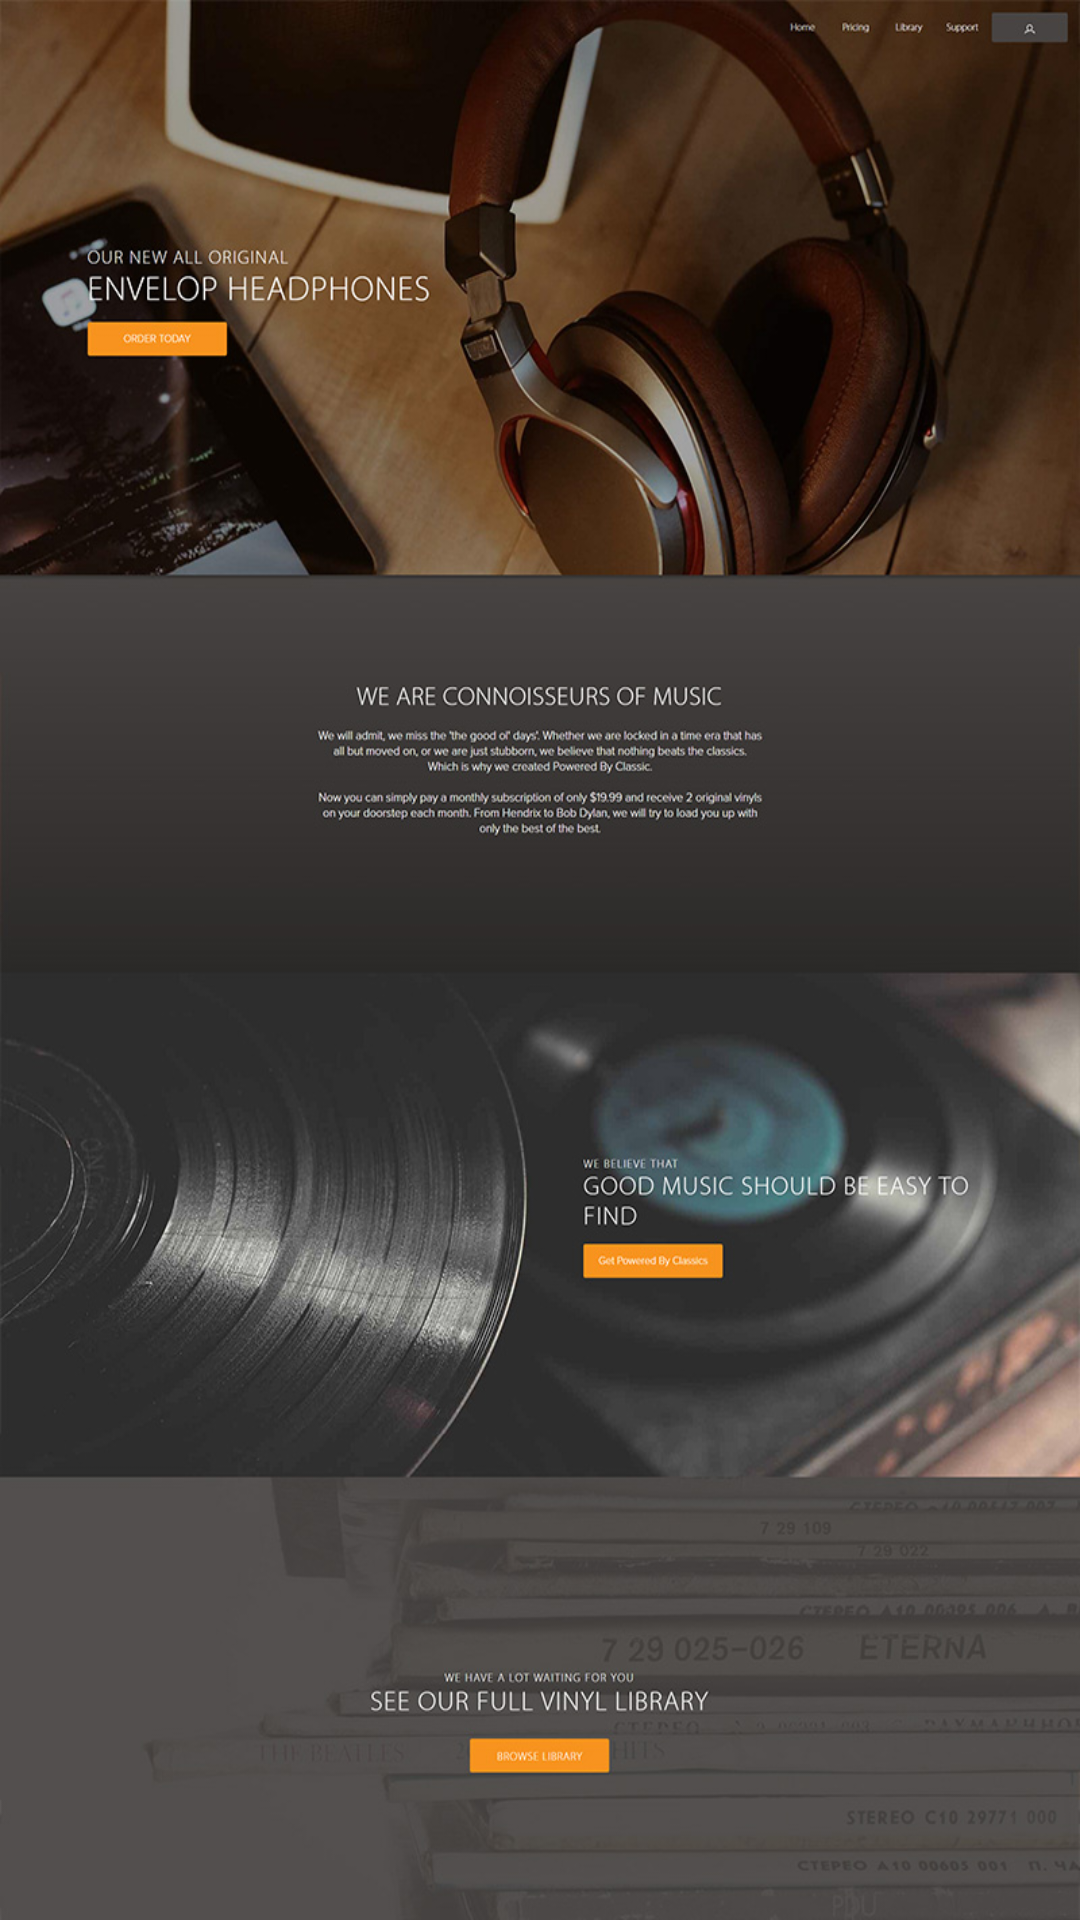

Android layout source for this screen:
<!-- AndroidManifest.xml: activity theme Theme.AppCompat.NoActionBar -->
<!-- res/layout/splash.xml -->
<?xml version="1.0" encoding="utf-8"?>
<LinearLayout xmlns:android="http://schemas.android.com/apk/res/android"
    android:orientation="vertical"
    android:layout_width="match_parent"
    android:layout_height="match_parent"
    android:background="@drawable/snipcart_home">

</LinearLayout>
<!-- resources referenced by this layout -->
<resources>
  <!-- drawable snipcart_home: jpg bitmap (drawable, 206815 bytes) -->
</resources>
